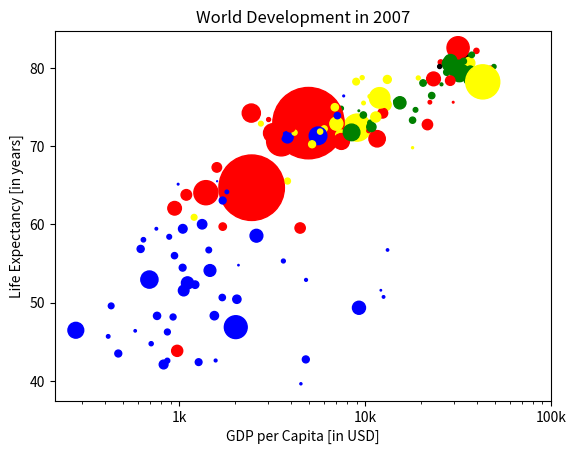

Write the Python code that produced this figure.
# -*- coding: utf-8 -*-
"""
Created on Fri Nov 25 15:05:07 2016

[redacted]
"""
import matplotlib.pyplot as plt
import numpy as np 
gdp_cap=[974.58033839999996,
 5937.0295259999984,
 6223.3674650000003,
 4797.2312670000001,
 12779.379639999999,
 34435.367439999995,
 36126.492700000003,
 29796.048340000001,
 1391.253792,
 33692.605080000001,
 1441.2848730000001,
 3822.137084,
 7446.2988029999997,
 12569.851769999999,
 9065.8008250000003,
 10680.792820000001,
 1217.0329939999999,
 430.07069159999998,
 1713.7786860000001,
 2042.0952400000001,
 36319.235009999997,
 706.01653699999997,
 1704.0637240000001,
 13171.638849999999,
 4959.1148540000004,
 7006.5804189999999,
 986.14787920000003,
 277.55185870000003,
 3632.5577979999998,
 9645.06142,
 1544.7501119999999,
 14619.222719999998,
 8948.1029230000004,
 22833.308509999999,
 35278.418740000001,
 2082.4815670000007,
 6025.3747520000015,
 6873.2623260000009,
 5581.1809979999998,
 5728.3535140000004,
 12154.089749999999,
 641.36952360000021,
 690.80557590000001,
 33207.0844,
 30470.0167,
 13206.48452,
 752.74972649999995,
 32170.37442,
 1327.6089099999999,
 27538.41188,
 5186.0500030000003,
 942.6542111,
 579.23174299999982,
 1201.637154,
 3548.3308460000007,
 39724.978669999997,
 18008.944439999999,
 36180.789190000003,
 2452.210407,
 3540.6515639999998,
 11605.71449,
 4471.0619059999999,
 40675.996350000001,
 25523.277099999999,
 28569.719700000001,
 7320.8802620000015,
 31656.068060000001,
 4519.4611709999999,
 1463.249282,
 1593.06548,
 23348.139730000006,
 47306.989780000004,
 10461.05868,
 1569.3314419999999,
 414.5073415,
 12057.49928,
 1044.7701259999999,
 759.34991009999999,
 12451.6558,
 1042.581557,
 1803.151496,
 10956.991120000001,
 11977.57496,
 3095.7722710000007,
 9253.896111,
 3820.1752299999998,
 823.68562050000003,
 944.0,
 4811.0604290000001,
 1091.359778,
 36797.933319999996,
 25185.009109999999,
 2749.3209649999999,
 619.67689239999982,
 2013.9773049999999,
 49357.190170000002,
 22316.192869999999,
 2605.94758,
 9809.1856360000002,
 4172.8384640000004,
 7408.9055609999996,
 3190.4810160000002,
 15389.924680000002,
 20509.64777,
 19328.709009999999,
 7670.122558,
 10808.47561,
 863.08846390000019,
 1598.4350890000001,
 21654.83194,
 1712.4721360000001,
 9786.5347139999994,
 862.54075610000018,
 47143.179640000002,
 18678.314350000001,
 25768.257590000001,
 926.14106830000003,
 9269.6578079999999,
 28821.063699999999,
 3970.0954069999998,
 2602.3949950000001,
 4513.4806429999999,
 33859.748350000002,
 37506.419070000004,
 4184.5480889999999,
 28718.276839999999,
 1107.482182,
 7458.3963269999977,
 882.9699437999999,
 18008.509239999999,
 7092.9230250000001,
 8458.2763840000007,
 1056.3801209999999,
 33203.261279999999,
 42951.65309,
 10611.46299,
 11415.805689999999,
 2441.5764039999999,
 3025.3497980000002,
 2280.769906,
 1271.211593,
 469.70929810000007]
 
life_exp=[43.828000000000003,
 76.423000000000002,
 72.301000000000002,
 42.731000000000002,
 75.319999999999993,
 81.234999999999999,
 79.828999999999994,
 75.635000000000005,
 64.061999999999998,
 79.441000000000003,
 56.728000000000002,
 65.554000000000002,
 74.852000000000004,
 50.728000000000002,
 72.390000000000001,
 73.004999999999995,
 52.295000000000002,
 49.579999999999998,
 59.722999999999999,
 50.43,
 80.653000000000006,
 44.741000000000007,
 50.651000000000003,
 78.552999999999997,
 72.960999999999999,
 72.888999999999996,
 65.152000000000001,
 46.462000000000003,
 55.322000000000003,
 78.781999999999996,
 48.328000000000003,
 75.748000000000005,
 78.272999999999996,
 76.486000000000004,
 78.331999999999994,
 54.790999999999997,
 72.234999999999999,
 74.994,
 71.338000000000022,
 71.878,
 51.578999999999994,
 58.039999999999999,
 52.947000000000003,
 79.313000000000002,
 80.656999999999996,
 56.734999999999999,
 59.448,
 79.406000000000006,
 60.021999999999998,
 79.483000000000004,
 70.259,
 56.006999999999998,
 46.388000000000012,
 60.915999999999997,
 70.198000000000008,
 82.207999999999998,
 73.338000000000022,
 81.757000000000005,
 64.698000000000008,
 70.650000000000006,
 70.963999999999999,
 59.545000000000002,
 78.885000000000005,
 80.745000000000005,
 80.546000000000006,
 72.566999999999993,
 82.602999999999994,
 72.534999999999997,
 54.109999999999999,
 67.296999999999997,
 78.623000000000005,
 77.588000000000022,
 71.992999999999995,
 42.591999999999999,
 45.677999999999997,
 73.951999999999998,
 59.443000000000012,
 48.302999999999997,
 74.241,
 54.466999999999999,
 64.164000000000001,
 72.801000000000002,
 76.194999999999993,
 66.802999999999997,
 74.543000000000006,
 71.164000000000001,
 42.082000000000001,
 62.069000000000003,
 52.906000000000013,
 63.784999999999997,
 79.762,
 80.203999999999994,
 72.899000000000001,
 56.866999999999997,
 46.859000000000002,
 80.195999999999998,
 75.640000000000001,
 65.483000000000004,
 75.536999999999978,
 71.751999999999995,
 71.421000000000006,
 71.688000000000002,
 75.563000000000002,
 78.097999999999999,
 78.746000000000024,
 76.441999999999993,
 72.475999999999999,
 46.241999999999997,
 65.528000000000006,
 72.777000000000001,
 63.061999999999998,
 74.001999999999995,
 42.568000000000012,
 79.971999999999994,
 74.662999999999997,
 77.926000000000002,
 48.158999999999999,
 49.338999999999999,
 80.941000000000003,
 72.396000000000001,
 58.555999999999997,
 39.613,
 80.884,
 81.701000000000022,
 74.143000000000001,
 78.400000000000006,
 52.517000000000003,
 70.616,
 58.420000000000002,
 69.819000000000003,
 73.923000000000002,
 71.777000000000001,
 51.542000000000002,
 79.424999999999997,
 78.242000000000004,
 76.384,
 73.747,
 74.248999999999995,
 73.421999999999997,
 62.698,
 42.383999999999993,
 43.487000000000002]
pop= [31.889923,
 3.6005229999999999,
 33.333216,
 12.420476000000001,
 40.301926999999999,
 20.434176000000001,
 8.199783,
 0.70857300000000001,
 150.448339,
 10.392226000000001,
 8.0783140000000007,
 9.1191519999999997,
 4.5521979999999997,
 1.6391309999999999,
 190.01064700000001,
 7.3228580000000001,
 14.326203,
 8.3905049999999992,
 14.131857999999999,
 17.696293000000001,
 33.390141,
 4.3690379999999998,
 10.238807,
 16.284741,
 1318.683096,
 44.227550000000001,
 0.71096000000000004,
 64.606758999999997,
 3.8006099999999998,
 4.1338840000000001,
 18.013408999999999,
 4.4933120000000004,
 11.416987000000001,
 10.228744000000001,
 5.4681199999999999,
 0.49637399999999998,
 9.3196220000000007,
 13.75568,
 80.264543000000003,
 6.9396880000000003,
 0.55120100000000005,
 4.9065849999999998,
 76.511887000000002,
 5.2384599999999999,
 61.083916000000002,
 1.4548669999999999,
 1.6883589999999999,
 82.400996000000006,
 22.873338,
 10.706289999999999,
 12.572927999999999,
 9.9478139999999993,
 1.4720409999999999,
 8.5028140000000008,
 7.4837629999999997,
 6.9804120000000003,
 9.9561080000000004,
 0.301931,
 1110.3963309999999,
 223.547,
 69.453569999999999,
 27.499638000000001,
 4.1090859999999996,
 6.426679,
 58.147733000000002,
 2.780132,
 127.467972,
 6.0531930000000003,
 35.610177,
 23.301725000000001,
 49.044789999999999,
 2.5055589999999999,
 3.921278,
 2.0126490000000001,
 3.1939419999999998,
 6.0369140000000003,
 19.167653999999999,
 13.327078999999999,
 24.821286000000001,
 12.031795000000001,
 3.2700650000000002,
 1.250882,
 108.700891,
 2.8741270000000001,
 0.68473600000000001,
 33.757174999999997,
 19.951656,
 47.761980000000001,
 2.0550799999999998,
 28.901789999999998,
 16.570613000000002,
 4.1157709999999996,
 5.6753559999999998,
 12.894864999999999,
 135.03116399999999,
 4.6279260000000004,
 3.2048969999999999,
 169.27061699999999,
 3.2421730000000002,
 6.6671469999999999,
 28.674757,
 91.077286999999998,
 38.518241000000003,
 10.642836000000001,
 3.942491,
 0.79809399999999997,
 22.276056000000001,
 8.8605879999999999,
 0.19957900000000001,
 27.601037999999999,
 12.267493,
 10.150264999999999,
 6.1445619999999996,
 4.5530090000000003,
 5.4475020000000001,
 2.0092449999999999,
 9.1187729999999991,
 43.997827999999998,
 40.448191000000001,
 20.378239000000001,
 42.292929000000001,
 1.1330659999999999,
 9.0310880000000004,
 7.5546610000000003,
 19.314747000000001,
 23.174294,
 38.13964,
 65.068149000000005,
 5.7015789999999997,
 1.056608,
 10.276158000000001,
 71.158647000000002,
 29.170397999999999,
 60.776237999999999,
 301.13994700000001,
 3.4474960000000001,
 26.084662000000002,
 85.262355999999997,
 4.018332,
 22.211742999999998,
 11.746034999999999,
 12.311143]

col=['red',
 'green',
 'blue',
 'blue',
 'yellow',
 'black',
 'green',
 'red',
 'red',
 'green',
 'blue',
 'yellow',
 'green',
 'blue',
 'yellow',
 'green',
 'blue',
 'blue',
 'red',
 'blue',
 'yellow',
 'blue',
 'blue',
 'yellow',
 'red',
 'yellow',
 'blue',
 'blue',
 'blue',
 'yellow',
 'blue',
 'green',
 'yellow',
 'green',
 'green',
 'blue',
 'yellow',
 'yellow',
 'blue',
 'yellow',
 'blue',
 'blue',
 'blue',
 'green',
 'green',
 'blue',
 'blue',
 'green',
 'blue',
 'green',
 'yellow',
 'blue',
 'blue',
 'yellow',
 'yellow',
 'red',
 'green',
 'green',
 'red',
 'red',
 'red',
 'red',
 'green',
 'red',
 'green',
 'yellow',
 'red',
 'red',
 'blue',
 'red',
 'red',
 'red',
 'red',
 'blue',
 'blue',
 'blue',
 'blue',
 'blue',
 'red',
 'blue',
 'blue',
 'blue',
 'yellow',
 'red',
 'green',
 'blue',
 'blue',
 'red',
 'blue',
 'red',
 'green',
 'black',
 'yellow',
 'blue',
 'blue',
 'green',
 'red',
 'red',
 'yellow',
 'yellow',
 'yellow',
 'red',
 'green',
 'green',
 'yellow',
 'blue',
 'green',
 'blue',
 'blue',
 'red',
 'blue',
 'green',
 'blue',
 'red',
 'green',
 'green',
 'blue',
 'blue',
 'green',
 'red',
 'blue',
 'blue',
 'green',
 'green',
 'red',
 'red',
 'blue',
 'red',
 'blue',
 'yellow',
 'blue',
 'green',
 'blue',
 'green',
 'yellow',
 'yellow',
 'yellow',
 'red',
 'red',
 'red',
 'blue',
 'blue']
# Specify c and alpha inside plt.scatter()
plt.scatter(x = gdp_cap, y = life_exp, s = np.array(pop) * 2,c=col,alpha=1)

# Previous customizations
plt.xscale('log') 
plt.xlabel('GDP per Capita [in USD]')
plt.ylabel('Life Expectancy [in years]')
plt.title('World Development in 2007')
plt.xticks([1000,10000,100000], ['1k','10k','100k'])

# Show the plot
plt.show()